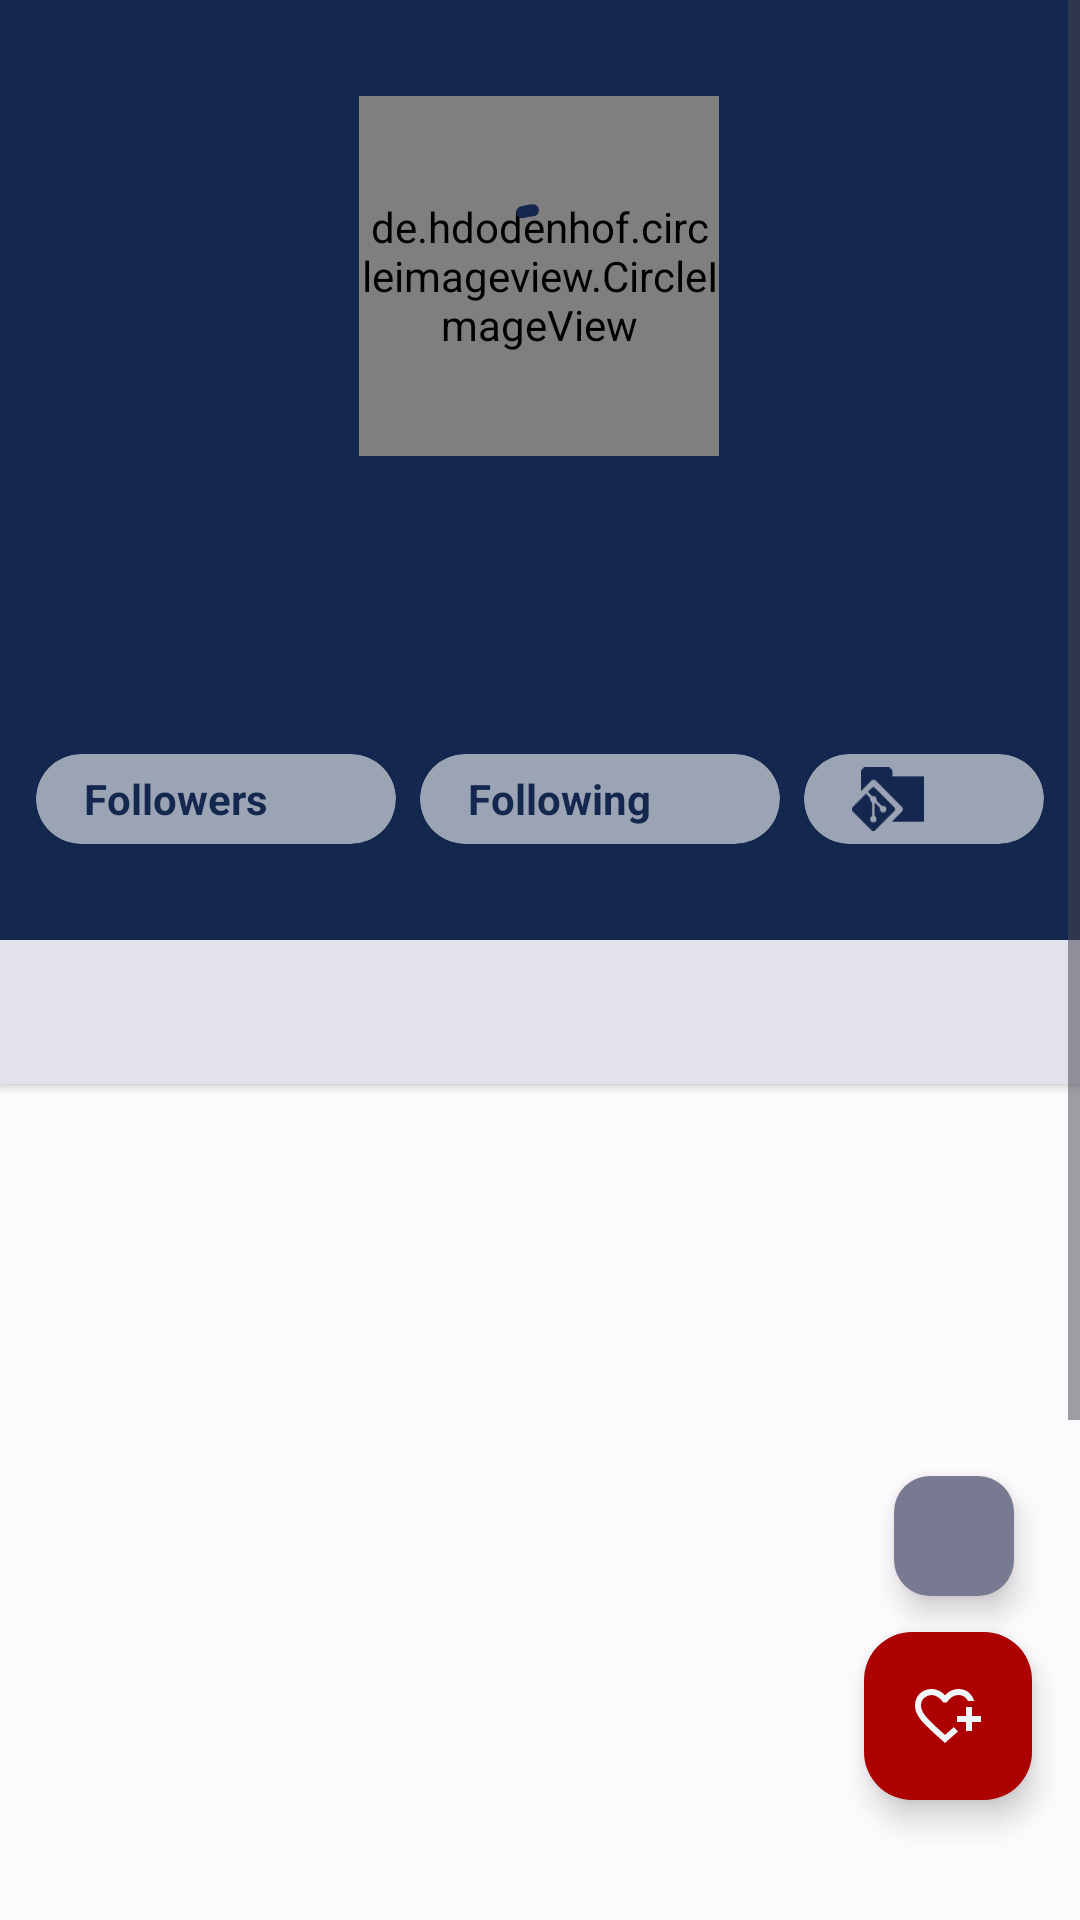

Here is an Android app screen rendered from its layout file. Give the layout XML and the strings, colors and styles it references.
<!-- AndroidManifest.xml: application theme Theme.GitHubUserProfile -->
<!-- res/layout/activity_user_detail.xml -->
<?xml version="1.0" encoding="utf-8"?>
<androidx.coordinatorlayout.widget.CoordinatorLayout xmlns:android="http://schemas.android.com/apk/res/android"
    xmlns:app="http://schemas.android.com/apk/res-auto"
    xmlns:tools="http://schemas.android.com/tools"
    android:layout_width="match_parent"
    android:layout_height="match_parent"
    tools:context=".ui.detail.UserDetailActivity"
    android:background="@color/navy_pastel_dark">

    <ScrollView
        android:layout_width="match_parent"
        android:layout_height="match_parent">
        <androidx.constraintlayout.widget.ConstraintLayout
            android:layout_width="match_parent"
            android:layout_height="wrap_content">

            <com.google.android.material.imageview.ShapeableImageView
                android:id="@+id/ivBackground"
                android:layout_width="match_parent"
                android:layout_height="152dp"
                android:layout_margin="16dp"
                android:scaleType="centerCrop"
                android:src="@drawable/_60_f_562566131_jwut3gvinai6b6rsaa0pybaecdahs1aj"
                app:layout_constraintEnd_toEndOf="parent"
                app:layout_constraintStart_toStartOf="parent"
                app:layout_constraintTop_toTopOf="parent"
                app:shapeAppearanceOverlay="@style/RoundedSquare" />

            <de.hdodenhof.circleimageview.CircleImageView
                android:id="@+id/ivUser"
                android:layout_width="120dp"
                android:layout_height="120dp"
                android:scaleType="centerCrop"
                android:src="@drawable/ic_launcher_background"
                app:civ_border_color="@color/gray_light2"
                app:civ_border_width="8dp"
                app:layout_constraintBottom_toBottomOf="@+id/ivBackground"
                app:layout_constraintEnd_toEndOf="@id/ivBackground"
                app:layout_constraintHorizontal_bias="0.498"
                app:layout_constraintStart_toStartOf="@id/ivBackground"
                app:layout_constraintTop_toTopOf="@id/ivBackground" />

            <TextView
                android:id="@+id/name"
                android:layout_width="wrap_content"
                android:layout_height="wrap_content"
                tools:text="Name"
                android:textColor="@color/white2"
                android:textSize="24sp"
                android:textStyle="bold"
                android:layout_marginTop="32dp"
                app:layout_constraintEnd_toEndOf="@id/ivBackground"
                app:layout_constraintStart_toStartOf="@id/ivBackground"
                app:layout_constraintTop_toBottomOf="@id/ivUser" />

            <TextView
                android:id="@+id/userNameID"
                android:layout_width="wrap_content"
                android:layout_height="wrap_content"
                tools:text="username | ID"
                android:textColor="@color/gray_light2"
                android:textStyle="bold"
                app:layout_constraintEnd_toEndOf="@id/ivBackground"
                app:layout_constraintStart_toStartOf="@id/ivBackground"
                app:layout_constraintTop_toBottomOf="@id/name" />

            <LinearLayout
                android:id="@+id/linearContainer"
                android:layout_width="wrap_content"
                android:layout_height="30dp"
                android:layout_marginTop="16dp"
                app:layout_constraintEnd_toEndOf="@id/ivBackground"
                app:layout_constraintStart_toStartOf="@id/ivBackground"
                app:layout_constraintTop_toBottomOf="@id/userNameID">

                <com.google.android.material.card.MaterialCardView
                    style="@style/Widget.Material3.CardView.Filled"
                    android:layout_width="120dp"
                    android:layout_height="30dp"
                    app:cardBackgroundColor="@color/gray_dark2"
                    app:cardCornerRadius="16dp">
                    <TextView
                        android:layout_width="wrap_content"
                        android:layout_height="wrap_content"
                        android:layout_gravity="center_vertical"
                        android:layout_marginStart="16dp"
                        android:text="@string/title_followers"
                        android:textColor="@color/navy_pastel_dark"
                        android:textStyle="bold" />

                    <TextView
                        android:id="@+id/FollowersCount"
                        android:layout_width="wrap_content"
                        android:layout_height="wrap_content"
                        android:layout_gravity="center_vertical|end"
                        android:layout_marginEnd="16dp"
                        android:textColor="@color/gray_light2"
                        android:textStyle="bold"
                        tools:text="0" />
                </com.google.android.material.card.MaterialCardView>

                <com.google.android.material.card.MaterialCardView
                    style="@style/Widget.Material3.CardView.Filled"
                    android:layout_width="120dp"
                    android:layout_height="30dp"
                    android:layout_marginStart="8dp"
                    app:cardBackgroundColor="@color/gray_dark2"
                    app:cardCornerRadius="16dp">
                    <TextView
                        android:layout_width="wrap_content"
                        android:layout_height="wrap_content"
                        android:layout_gravity="center_vertical"
                        android:layout_marginStart="16dp"
                        android:text="@string/title_following"
                        android:textColor="@color/navy_pastel_dark"
                        android:textStyle="bold" />
                    <TextView
                        android:id="@+id/FollowingCount"
                        android:layout_width="wrap_content"
                        android:layout_height="wrap_content"
                        tools:text="0"
                        android:layout_gravity="center_vertical|end"
                        android:layout_marginEnd="16dp"
                        android:textColor="@color/white2"
                        android:textStyle="bold" />
                </com.google.android.material.card.MaterialCardView>

                <com.google.android.material.card.MaterialCardView
                    style="@style/Widget.Material3.CardView.Filled"
                    android:layout_width="80dp"
                    android:layout_height="30dp"
                    android:layout_marginStart="8dp"
                    app:cardBackgroundColor="@color/gray_dark2"
                    app:cardCornerRadius="16dp">
                    <ImageView
                        android:layout_width="24dp"
                        android:layout_height="24dp"
                        android:layout_gravity="center_vertical"
                        android:layout_marginStart="16dp"
                        android:src="@drawable/repository_submodule_svgrepo_com" />
                    <TextView
                        android:id="@+id/repoCount"
                        android:layout_width="wrap_content"
                        android:layout_height="wrap_content"
                        android:layout_gravity="center_vertical|end"
                        android:layout_marginEnd="16dp"
                        tools:text="0"
                        android:textColor="@color/white2"
                        android:textStyle="bold" />
                </com.google.android.material.card.MaterialCardView>
            </LinearLayout>

            <com.google.android.material.progressindicator.CircularProgressIndicator
                android:id="@+id/loadIndicator"
                android:layout_width="wrap_content"
                android:layout_height="wrap_content"
                android:indeterminate="true"
                app:indicatorSize="48dp"
                app:layout_constraintBottom_toBottomOf="@+id/ivUser"
                app:layout_constraintEnd_toEndOf="@+id/ivUser"
                app:layout_constraintStart_toStartOf="@+id/ivUser"
                app:layout_constraintTop_toTopOf="@+id/ivUser"
                app:trackCornerRadius="2dp"
                app:trackThickness="4dp" />

            <com.google.android.material.tabs.TabLayout
                android:id="@+id/tabs"
                android:layout_width="match_parent"
                android:layout_height="wrap_content"
                android:layout_marginTop="32dp"
                android:elevation="2dp"
                app:layout_constraintEnd_toEndOf="parent"
                app:layout_constraintStart_toStartOf="parent"
                app:layout_constraintTop_toBottomOf="@id/linearContainer"
                app:tabMode="fixed"
                android:background="?attr/colorSurfaceVariant"/>

            <androidx.viewpager2.widget.ViewPager2
                android:id="@+id/viewPager"
                android:layout_width="match_parent"
                android:layout_height="504dp"
                android:background="?attr/colorSurface"
                app:layout_constraintBottom_toBottomOf="parent"
                app:layout_constraintEnd_toEndOf="parent"
                app:layout_constraintHorizontal_bias="0.0"
                app:layout_constraintStart_toStartOf="parent"
                app:layout_constraintTop_toBottomOf="@id/tabs"
                app:layout_constraintVertical_bias="0.0" >
            </androidx.viewpager2.widget.ViewPager2>
        </androidx.constraintlayout.widget.ConstraintLayout>
    </ScrollView>

    <com.google.android.material.floatingactionbutton.FloatingActionButton
        android:id="@+id/btnShare"
        android:layout_width="wrap_content"
        android:layout_height="wrap_content"
        android:layout_gravity="bottom|end"
        style="?attr/floatingActionButtonSmallSecondaryStyle"
        android:layout_marginEnd="22dp"
        android:layout_marginBottom="108dp"
        app:srcCompat="@drawable/share_fill1"
        app:tint="@color/gray_light2"
        android:backgroundTint="@color/gray_dark1"
        android:focusable="true" />

    <com.google.android.material.floatingactionbutton.FloatingActionButton
        android:id="@+id/btnFav"
        android:layout_width="wrap_content"
        android:layout_height="wrap_content"
        android:layout_gravity="bottom|end"
        android:layout_marginEnd="16dp"
        android:layout_marginBottom="40dp"
        android:backgroundTint="@color/red_ad0101"
        app:srcCompat="@drawable/heart_plus_fill0"
        app:tint="@color/white2"
        android:focusable="true" />

</androidx.coordinatorlayout.widget.CoordinatorLayout>
<!-- resources referenced by this layout -->
<resources>
  <color name="gray_dark1">#787A91</color>
  <color name="gray_dark2">#9BA4B4</color>
  <color name="gray_light2">#DDE6ED</color>
  <color name="navy_pastel_dark">#14274E</color>
  <color name="red_ad0101">#AD0101</color>
  <color name="white2">#F1F6F9</color>
  <!-- drawable heart_plus_fill0 (drawable) -->
  <vector android:autoMirrored="true" android:height="24dp"
      android:viewportHeight="960" android:viewportWidth="960"
      android:width="24dp" xmlns:android="http://schemas.android.com/apk/res/android">
      <path android:fillColor="@color/white2" android:pathData="M440,459ZM440,840L313,726q-72,-65 -123.5,-116t-85,-96q-33.5,-45 -49,-87T40,339q0,-94 63,-156.5T260,120q52,0 99,22t81,62q34,-40 81,-62t99,-22q81,0 136,45.5T831,280h-85q-18,-40 -53,-60t-73,-20q-51,0 -88,27.5T463,300h-46q-31,-45 -70.5,-72.5T260,200q-57,0 -98.5,39.5T120,339q0,33 14,67t50,78.5q36,44.5 98,104T440,732q26,-23 61,-53t56,-50l9,9 19.5,19.5L605,677l9,9q-22,20 -56,49.5T498,788l-58,52ZM720,680v-120L600,560v-80h120v-120h80v120h120v80L800,560v120h-80Z"/>
  </vector>
  <string name="title_followers">Followers</string>
  <string name="title_following">Following</string>
  <style name="Theme.GitHubUserProfile" parent="Base.Theme.GitHubUserProfile" />
  <color name="md_theme_light_primary">#14274E</color>
  <color name="md_theme_light_onPrimary">#FFFFFF</color>
  <color name="md_theme_light_primaryContainer">#DAE2FF</color>
  <color name="md_theme_light_onPrimaryContainer">#001848</color>
  <color name="md_theme_light_secondary">#585E71</color>
  <color name="md_theme_light_onSecondary">#FFFFFF</color>
  <color name="md_theme_light_secondaryContainer">#DDE2F9</color>
  <color name="md_theme_light_onSecondaryContainer">#151B2C</color>
  <color name="md_theme_light_tertiary">#006874</color>
  <color name="md_theme_light_onTertiary">#FFFFFF</color>
  <color name="md_theme_light_tertiaryContainer">#97F0FF</color>
  <color name="md_theme_light_onTertiaryContainer">#001F24</color>
  <color name="md_theme_light_error">#BA1A1A</color>
  <color name="md_theme_light_errorContainer">#FFDAD6</color>
  <color name="md_theme_light_onError">#FFFFFF</color>
  <color name="md_theme_light_onErrorContainer">#410002</color>
  <color name="md_theme_light_background">#FEFBFF</color>
  <color name="md_theme_light_onBackground">#1B1B1F</color>
  <color name="md_theme_light_surface">#FEFBFF</color>
  <color name="md_theme_light_onSurface">#1B1B1F</color>
  <color name="md_theme_light_surfaceVariant">#E1E2EC</color>
  <color name="md_theme_light_onSurfaceVariant">#45464F</color>
  <color name="md_theme_light_outline">#757780</color>
  <color name="md_theme_light_inverseOnSurface">#F2F0F4</color>
  <color name="md_theme_light_inverseSurface">#303034</color>
  <color name="md_theme_light_inversePrimary">#B2C5FF</color>
</resources>
